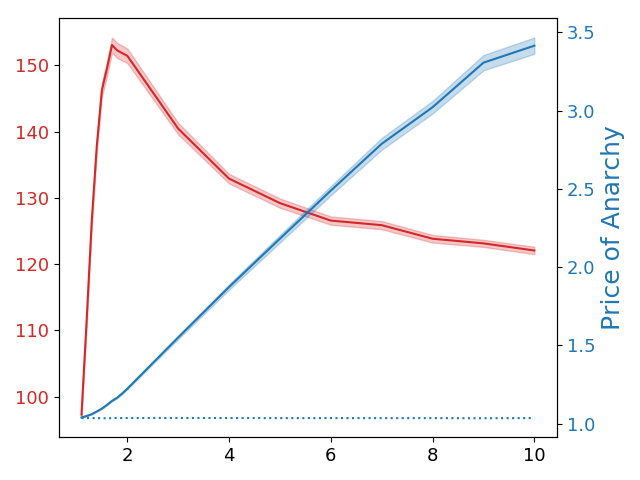

The table this chart was drawn from, first rows:
1.1, 97.198, 8.576292672244808, 0.9950111790207136, 1.0215915767800705, 1.0385248223404069, 1.0994394546028732, 1.242939889757126, 0.0066884018640372385, 0.013504465765784946, 0.022445112648427017, 0.06402873415504334, 0.20849559426390402, 0.9925091138987101, 1.0186851391070169, 1.035279144333067, 1.0950571338942976, 1.2357269760474505, 0.0054538677789264, 0.011514346228964103, 0.020293905612147157, 0.06003691399300565, 0.19502318077902245
1.2, 111.7, 11.83, 1.002, 1.03, 1.049, 1.116, 1.278, 0.008753, 0.01837, 0.02849, 0.07505, 0.243, 0.9925, 1.019, 1.035, 1.096, 1.238, 0.005513, 0.01143, 0.02013, 0.0598, 0.1939
1.3, 125.6, 13.5, 1.01, 1.041, 1.06, 1.132, 1.303, 0.01142, 0.02211, 0.03251, 0.08005, 0.2446, 0.9928, 1.018, 1.035, 1.094, 1.234, 0.00511, 0.01162, 0.02028, 0.05875, 0.1871
1.4, 137.8, 15.45, 1.019, 1.054, 1.076, 1.157, 1.353, 0.0146, 0.02603, 0.03776, 0.09521, 0.3156, 0.9925, 1.019, 1.035, 1.094, 1.233, 0.005848, 0.01148, 0.02028, 0.06063, 0.1988
1.5, 145.2, 15.95, 1.031, 1.071, 1.096, 1.19, 1.423, 0.01779, 0.03042, 0.04258, 0.1005, 0.3102, 0.9924, 1.019, 1.036, 1.099, 1.252, 0.005569, 0.01238, 0.02178, 0.06457, 0.2117
1.6, 149.2, 17.83, 1.044, 1.089, 1.117, 1.219, 1.472, 0.02221, 0.03691, 0.05048, 0.1161, 0.3576, 0.9925, 1.019, 1.035, 1.096, 1.237, 0.005406, 0.01174, 0.02079, 0.06157, 0.1984
1.7, 153, 18.94, 1.058, 1.111, 1.145, 1.269, 1.592, 0.02738, 0.04478, 0.06025, 0.1365, 0.4418, 0.9926, 1.018, 1.035, 1.094, 1.236, 0.005716, 0.01138, 0.02029, 0.05982, 0.1892
1.8, 152.7, 17.14, 1.074, 1.135, 1.174, 1.318, 1.704, 0.0326, 0.05177, 0.06888, 0.1542, 0.4924, 0.9924, 1.019, 1.036, 1.097, 1.242, 0.005455, 0.0117, 0.02063, 0.06081, 0.1937
1.9, 152.9, 17.85, 1.089, 1.155, 1.197, 1.353, 1.757, 0.03523, 0.05558, 0.07381, 0.1667, 0.5513, 0.9923, 1.018, 1.035, 1.096, 1.247, 0.005389, 0.01164, 0.02074, 0.06214, 0.2081
2, 151.9, 17.37, 1.105, 1.178, 1.225, 1.399, 1.857, 0.03847, 0.06126, 0.08134, 0.1811, 0.5772, 0.9926, 1.019, 1.035, 1.096, 1.239, 0.005511, 0.01167, 0.02053, 0.0604, 0.1909
3, 140.2, 14.58, 1.27, 1.43, 1.536, 1.952, 3.236, 0.08407, 0.1336, 0.1735, 0.3815, 1.429, 0.9927, 1.019, 1.035, 1.096, 1.236, 0.005561, 0.01099, 0.01934, 0.05641, 0.1787
4, 133.4, 12.04, 1.424, 1.679, 1.854, 2.585, 5.15, 0.1267, 0.2072, 0.2713, 0.6136, 2.547, 0.9921, 1.018, 1.035, 1.095, 1.237, 0.005897, 0.01145, 0.0202, 0.05951, 0.1889
5, 129.8, 11, 1.581, 1.944, 2.201, 3.329, 7.752, 0.1602, 0.2751, 0.3689, 0.8891, 4.159, 0.9927, 1.019, 1.036, 1.097, 1.242, 0.005506, 0.01185, 0.02091, 0.06215, 0.2014
6, 126.6, 10.58, 1.706, 2.157, 2.483, 3.971, 10.35, 0.2004, 0.3516, 0.4755, 1.174, 5.884, 0.9924, 1.018, 1.035, 1.095, 1.234, 0.005512, 0.01108, 0.01951, 0.057, 0.1778
7, 125.6, 10.03, 1.821, 2.366, 2.769, 4.679, 13.64, 0.2395, 0.4287, 0.5878, 1.535, 8.493, 0.9926, 1.019, 1.035, 1.094, 1.233, 0.005445, 0.01187, 0.02071, 0.05928, 0.1826
8, 124.2, 8.923, 1.924, 2.557, 3.033, 5.356, 17.07, 0.267, 0.4934, 0.6873, 1.862, 11.06, 0.9923, 1.018, 1.035, 1.094, 1.233, 0.005709, 0.01156, 0.02046, 0.06093, 0.1961
9, 122.6, 8.828, 1.992, 2.686, 3.212, 5.838, 19.74, 0.2765, 0.5169, 0.7253, 2.03, 13.22, 0.9925, 1.019, 1.035, 1.095, 1.237, 0.005398, 0.01133, 0.01992, 0.05841, 0.1836
10, 122, 8.914, 2.077, 2.847, 3.44, 6.462, 23.35, 0.3115, 0.5887, 0.8314, 2.385, 16.65, 0.9926, 1.018, 1.035, 1.094, 1.23, 0.005368, 0.01106, 0.01958, 0.05788, 0.1851
